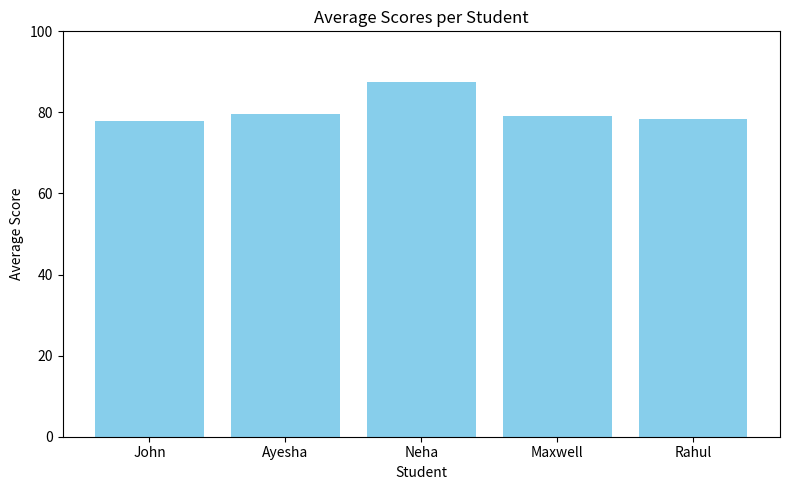

This chart was generated by the following Python code:
import pandas as pd
import matplotlib.pyplot as plt
data = {
  'Student' : ['John', 'Ayesha', 'Neha', 'Maxwell', 'Rahul'],
  'Maths' : [80,74.5,92,62,90],
  'Science' : [67,95,77,89,62],
  'English' : [87,69,93.5,86,83]
}

df = pd.DataFrame(data)
df['Average'] = df[['Maths','English','Science']].mean(axis=1)

top_students = df.sort_values(by = 'Average', ascending = False)
print("Top Students :\n",top_students[['Student','Average']])


plt.figure(figsize=(8, 5))
plt.bar(df['Student'], df['Average'], color='skyblue')
plt.title('Average Scores per Student')
plt.xlabel('Student')
plt.ylabel('Average Score')
plt.ylim(0, 100)
plt.tight_layout()
plt.savefig("average_scores.png")  
plt.show()
  
  
